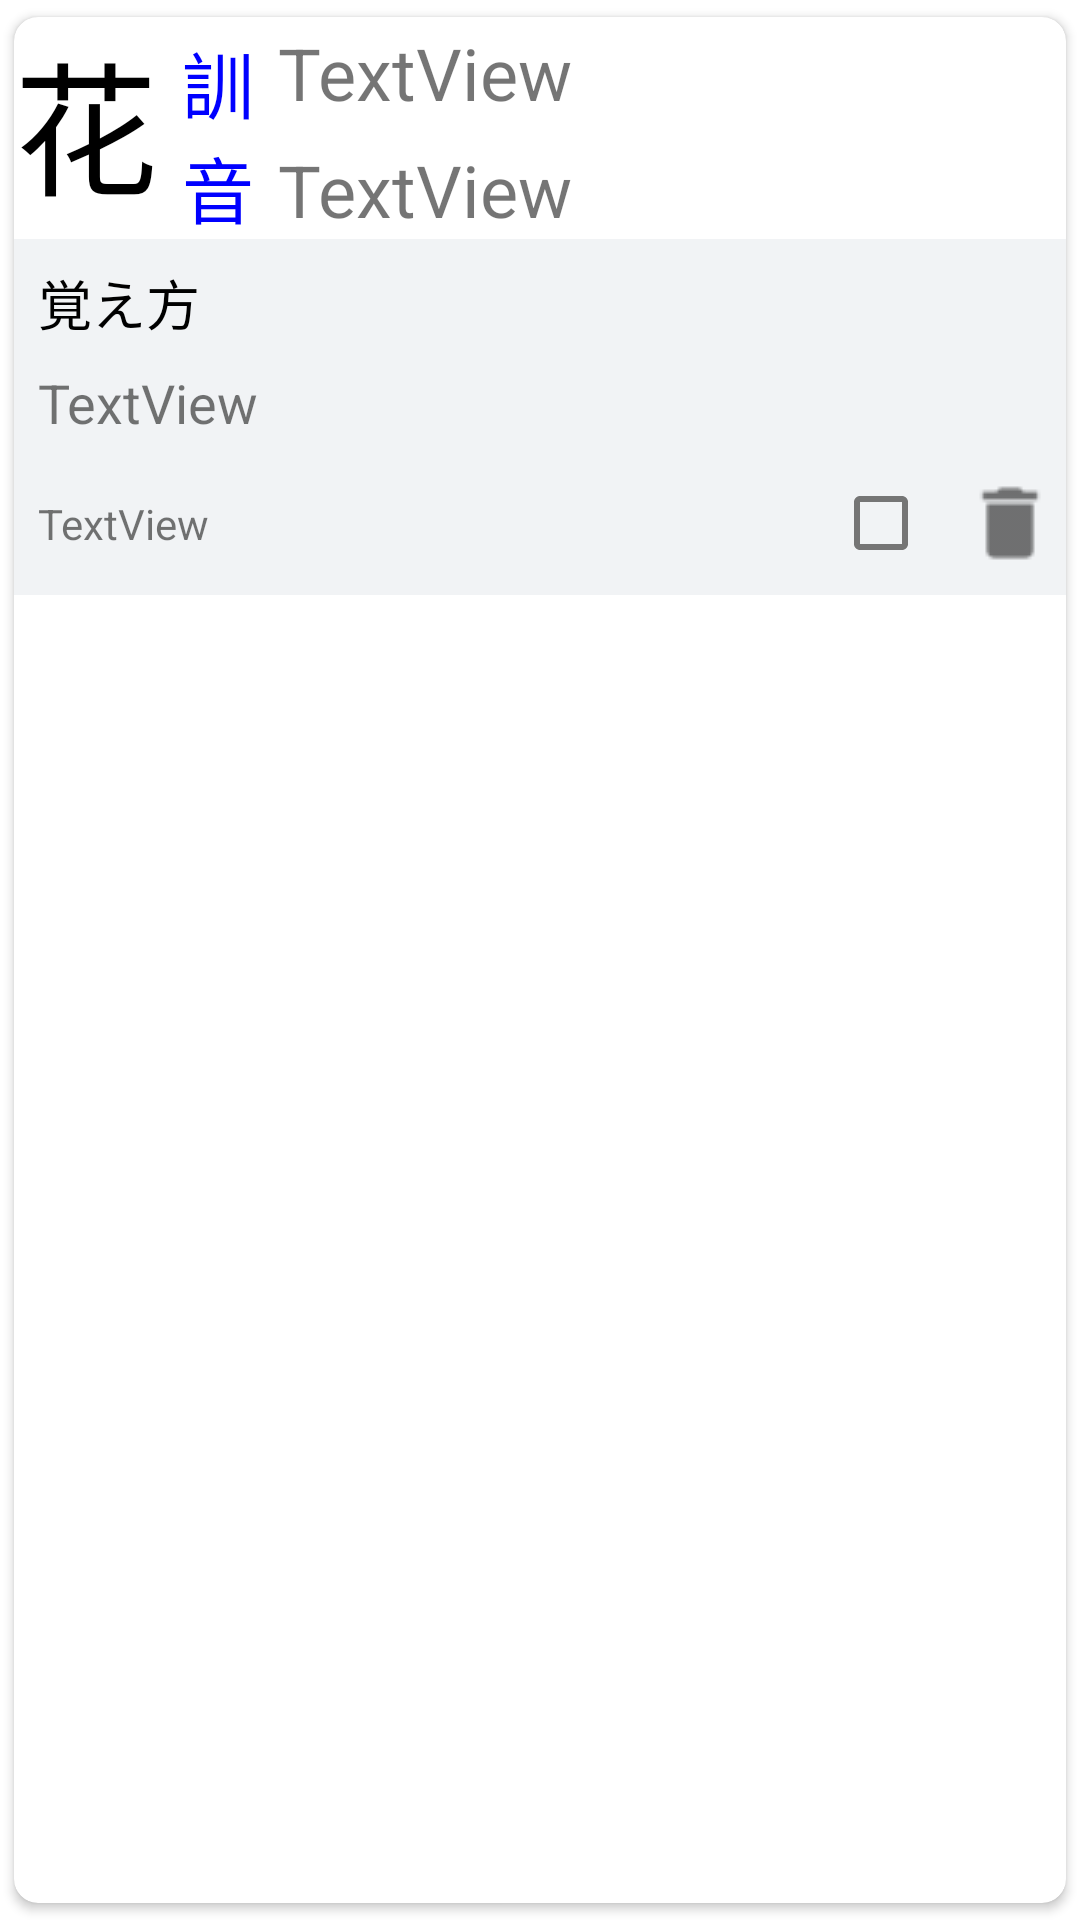

Layout XML and referenced resources for this Android screen:
<!-- AndroidManifest.xml: application theme Theme.Kanjinote -->
<!-- res/layout/note_list.xml -->
<?xml version="1.0" encoding="utf-8"?>
<androidx.constraintlayout.widget.ConstraintLayout xmlns:android="http://schemas.android.com/apk/res/android"
    xmlns:app="http://schemas.android.com/apk/res-auto"
    xmlns:tools="http://schemas.android.com/tools"
    android:layout_width="match_parent"
    android:layout_height="wrap_content">

    <androidx.cardview.widget.CardView
        android:layout_width="match_parent"
        android:layout_height="match_parent"
        app:layout_constraintBottom_toBottomOf="parent"
        app:layout_constraintEnd_toEndOf="parent"
        app:layout_constraintStart_toStartOf="parent"
        app:layout_constraintTop_toTopOf="parent"
        app:cardUseCompatPadding="true"
        app:cardCornerRadius="8dp"
        >

        <LinearLayout
            android:layout_width="match_parent"
            android:layout_height="match_parent"
            android:orientation="vertical">

            <LinearLayout
                android:layout_width="match_parent"
                android:layout_height="wrap_content"
                android:orientation="horizontal"
                >

                <TextView
                    android:id="@+id/textView_char"
                    android:layout_width="wrap_content"
                    android:layout_height="match_parent"
                    android:text="花"
                    android:textColor="@color/black"
                    android:textSize="48sp" />

                <LinearLayout
                    android:layout_width="match_parent"
                    android:layout_height="wrap_content"
                    android:orientation="vertical">

                    <LinearLayout
                        android:layout_width="match_parent"
                        android:layout_height="wrap_content"
                        android:orientation="horizontal">

                        <TextView
                            android:id="@+id/textView"
                            android:layout_width="wrap_content"
                            android:layout_height="wrap_content"
                            android:layout_marginTop="4dp"
                            android:text="訓"
                            android:layout_marginLeft="8dp"
                            android:layout_marginRight="8dp"
                            android:textColor="#0000ff"
                            android:textSize="24sp" />

                        <TextView
                            android:id="@+id/textView_meaning"
                            android:layout_width="wrap_content"
                            android:layout_height="wrap_content"
                            android:text="TextView"
                            android:textSize="24sp" />
                    </LinearLayout>

                    <LinearLayout
                        android:layout_width="match_parent"
                        android:layout_height="wrap_content"
                        android:orientation="horizontal">

                        <TextView
                            android:id="@+id/textView4"
                            android:layout_width="wrap_content"
                            android:layout_height="wrap_content"
                            android:text="音"
                            android:layout_marginLeft="8dp"
                            android:layout_marginRight="8dp"
                            android:textColor="#0000ff"
                            android:textSize="24sp" />

                        <TextView
                            android:id="@+id/textView_sound"
                            android:layout_width="wrap_content"
                            android:layout_height="wrap_content"
                            android:text="TextView"
                            android:textSize="24sp" />
                    </LinearLayout>

                </LinearLayout>
            </LinearLayout>

            <LinearLayout
                android:id="@+id/linearLayout"
                android:layout_width="match_parent"
                android:layout_height="wrap_content"
                android:orientation="vertical"
                android:background="#f1f3f5"
                >

                <TextView
                    android:id="@+id/textView7"
                    android:layout_width="wrap_content"
                    android:layout_height="wrap_content"
                    android:layout_margin="8dp"
                    android:text="覚え方"
                    android:textColor="@color/black"
                    android:textSize="18sp" />

                <TextView
                    android:id="@+id/textView_memorize"
                    android:layout_width="wrap_content"
                    android:layout_height="wrap_content"
                    android:layout_marginLeft="8dp"
                    android:layout_marginBottom="4dp"
                    android:text="TextView"
                    android:textSize="18sp" />

                <androidx.constraintlayout.widget.ConstraintLayout
                    android:layout_width="match_parent"
                    android:layout_height="match_parent"
                    android:orientation="horizontal"
                    android:gravity="end"
                    >

                    <CheckBox
                        android:id="@+id/checkBox_memorized"
                        android:layout_width="wrap_content"
                        android:layout_height="match_parent"
                        app:layout_constraintBottom_toBottomOf="parent"
                        app:layout_constraintEnd_toEndOf="parent"
                        app:layout_constraintHorizontal_bias="0.875"
                        app:layout_constraintStart_toStartOf="parent"
                        app:layout_constraintTop_toTopOf="parent"
                        app:layout_constraintVertical_bias="0.0" />

                    <TextView
                        android:id="@+id/textView_time"
                        android:layout_width="wrap_content"
                        android:layout_height="match_parent"
                        android:gravity="center"
                        android:text="TextView"
                        android:layout_marginLeft="8dp"
                        app:layout_constraintBottom_toBottomOf="parent"
                        app:layout_constraintEnd_toEndOf="parent"
                        app:layout_constraintHorizontal_bias="0"
                        app:layout_constraintStart_toStartOf="parent"
                        app:layout_constraintTop_toTopOf="parent"
                        app:layout_constraintVertical_bias="0.5" />

                    <ImageButton
                        android:id="@+id/imageButton_delete"
                        android:layout_width="30dp"
                        android:layout_height="match_parent"
                        android:background="#00ff0000"
                        app:layout_constraintBottom_toBottomOf="parent"
                        app:layout_constraintEnd_toEndOf="parent"
                        app:layout_constraintHorizontal_bias="0.989"
                        app:layout_constraintStart_toStartOf="parent"
                        app:layout_constraintTop_toTopOf="parent"
                        app:layout_constraintVertical_bias="0.0"
                        app:srcCompat="@drawable/ic_delete" />
                </androidx.constraintlayout.widget.ConstraintLayout>
            </LinearLayout>

        </LinearLayout>
    </androidx.cardview.widget.CardView>


</androidx.constraintlayout.widget.ConstraintLayout>
<!-- resources referenced by this layout -->
<resources>
  <!-- drawable ic_delete: png bitmap (drawable, 243 bytes) -->
  <style name="Theme.Kanjinote" parent="Theme.MaterialComponents.DayNight.DarkActionBar">
          
          <item name="colorPrimary">@color/purple_500</item>
          <item name="colorPrimaryVariant">@color/purple_700</item>
          <item name="colorOnPrimary">@color/white</item>
          
          <item name="colorSecondary">@color/teal_200</item>
          <item name="colorSecondaryVariant">@color/teal_700</item>
          <item name="colorOnSecondary">@color/black</item>
          
          <item name="android:statusBarColor" tools:targetApi="l">?attr/colorPrimaryVariant</item>
          
          
          <item name="windowActionBar">false</item>
          <item name="windowNoTitle">true</item>
  
  
          출처: https://commin.tistory.com/63 [Commin의 일상코딩]
      </style>
  <!-- not gathered from this repository: default colours our renderer supplied (Android Studio template values) -->
  <color name="purple_500">#FF6200EE</color>
  <color name="purple_700">#FF3700B3</color>
  <color name="teal_200">#FF03DAC5</color>
  <color name="teal_700">#FF018786</color>
  <color name="black">#FF000000</color>
  <color name="white">#FFFFFFFF</color>
</resources>
